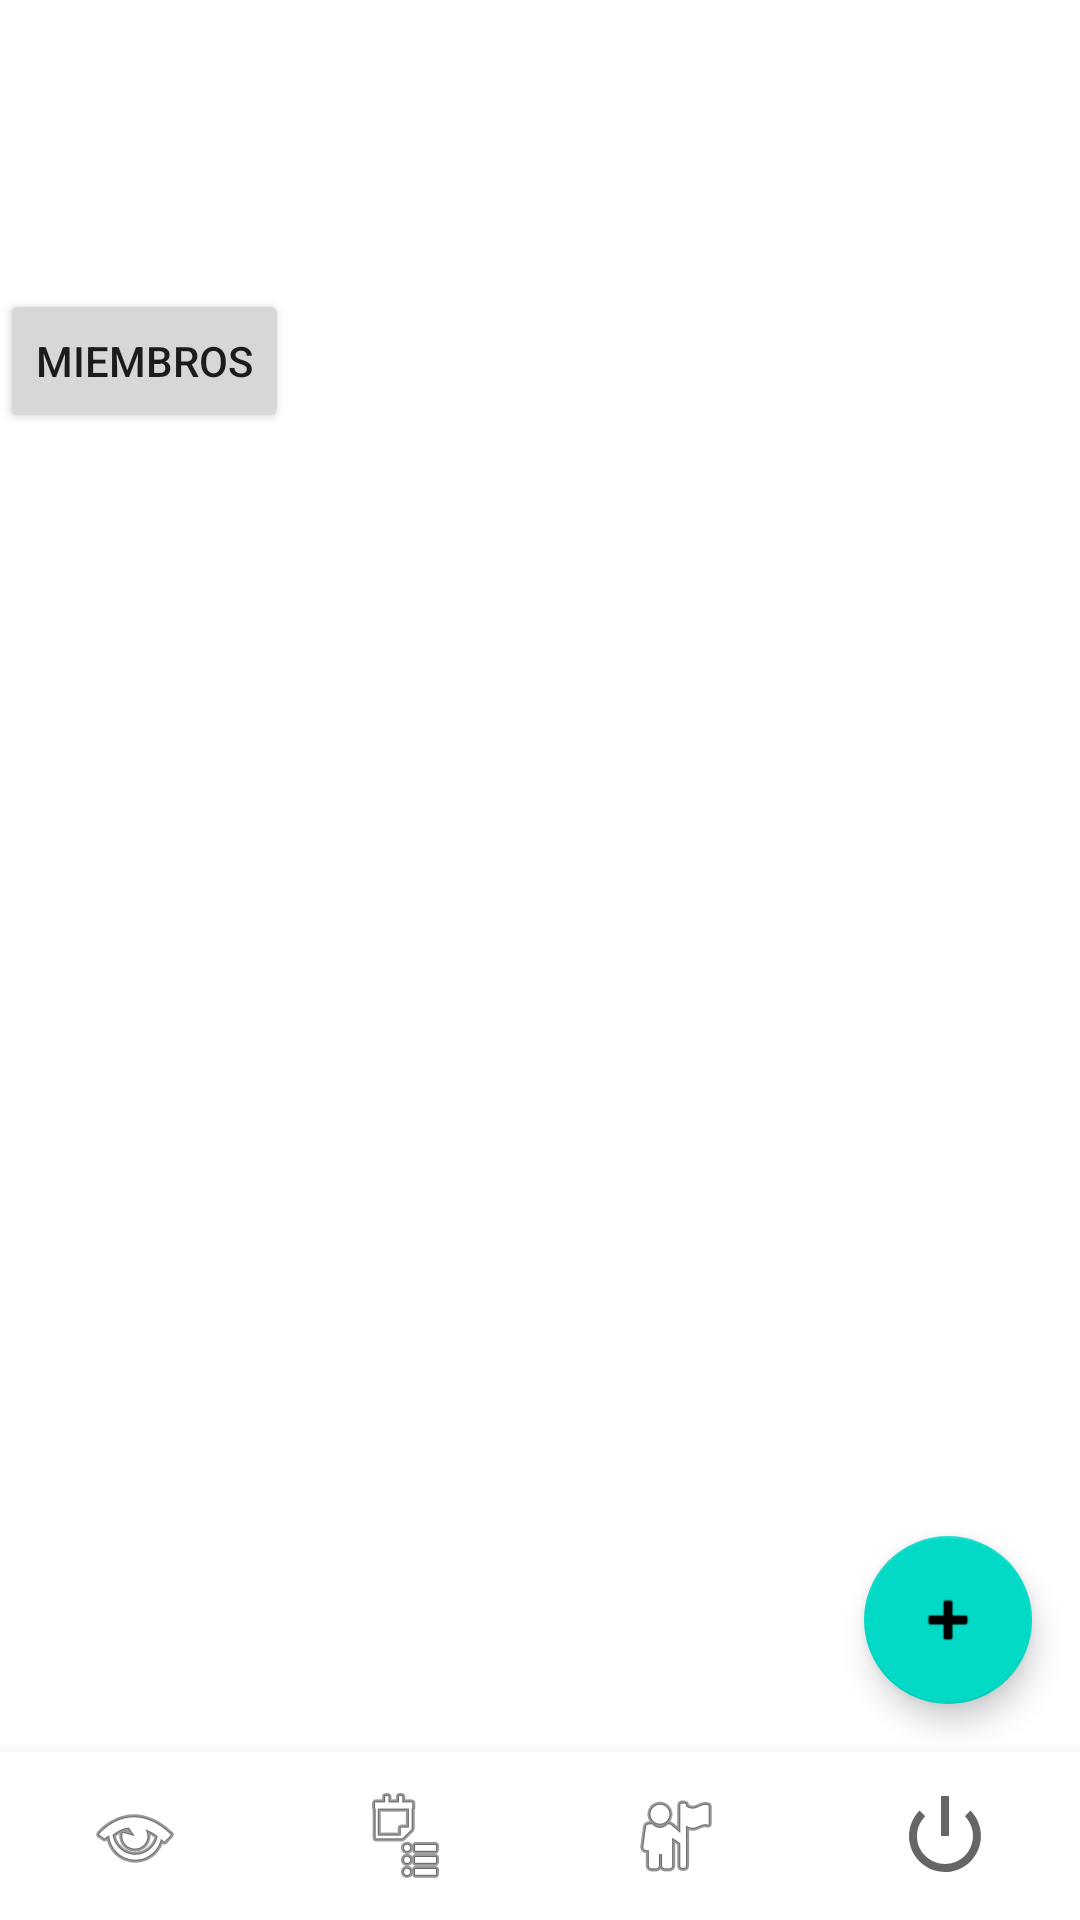

Layout XML and referenced resources for this Android screen:
<!-- AndroidManifest.xml: application theme Theme.MaterialComponents.DayNight.DarkActionBar -->
<!-- res/layout/fragment_item_list.xml -->
<?xml version="1.0" encoding="utf-8"?>
<LinearLayout xmlns:android="http://schemas.android.com/apk/res/android"
    xmlns:app="http://schemas.android.com/apk/res-auto"
    android:layout_width="match_parent"
    android:layout_height="match_parent"
    android:orientation="vertical"
    android:paddingTop="?attr/actionBarSize">

    <TextView
        android:id="@+id/currentGroupTextView"
        android:layout_width="match_parent"
        android:layout_height="wrap_content"
        android:textStyle="bold"
        android:textSize="18sp"
        android:padding="8dp" />

    <Button
        android:id="@+id/membersButton"
        android:layout_width="wrap_content"
        android:layout_height="wrap_content"
        android:text="Miembros" />

    <androidx.recyclerview.widget.RecyclerView
        android:id="@+id/itemsRecyclerView"
        android:layout_width="match_parent"
        android:layout_height="0dp"
        android:layout_weight="1" />

    <com.google.android.material.floatingactionbutton.FloatingActionButton
        android:id="@+id/addItemFab"
        android:layout_width="wrap_content"
        android:layout_height="wrap_content"
        android:src="@android:drawable/ic_input_add"
        android:layout_gravity="end"
        android:layout_margin="16dp" />

    <com.google.android.material.bottomnavigation.BottomNavigationView
        android:id="@+id/bottomNav"
        android:layout_width="match_parent"
        android:layout_height="wrap_content"
        app:menu="@menu/bottom_nav_menu"
        app:itemIconTint="@color/bottom_nav_color"
        app:itemTextColor="@color/bottom_nav_color"
        app:labelVisibilityMode="unlabeled"
        app:itemIconSize="32dp"/>
</LinearLayout>
<!-- resources referenced by this layout -->
<resources>

</resources>
